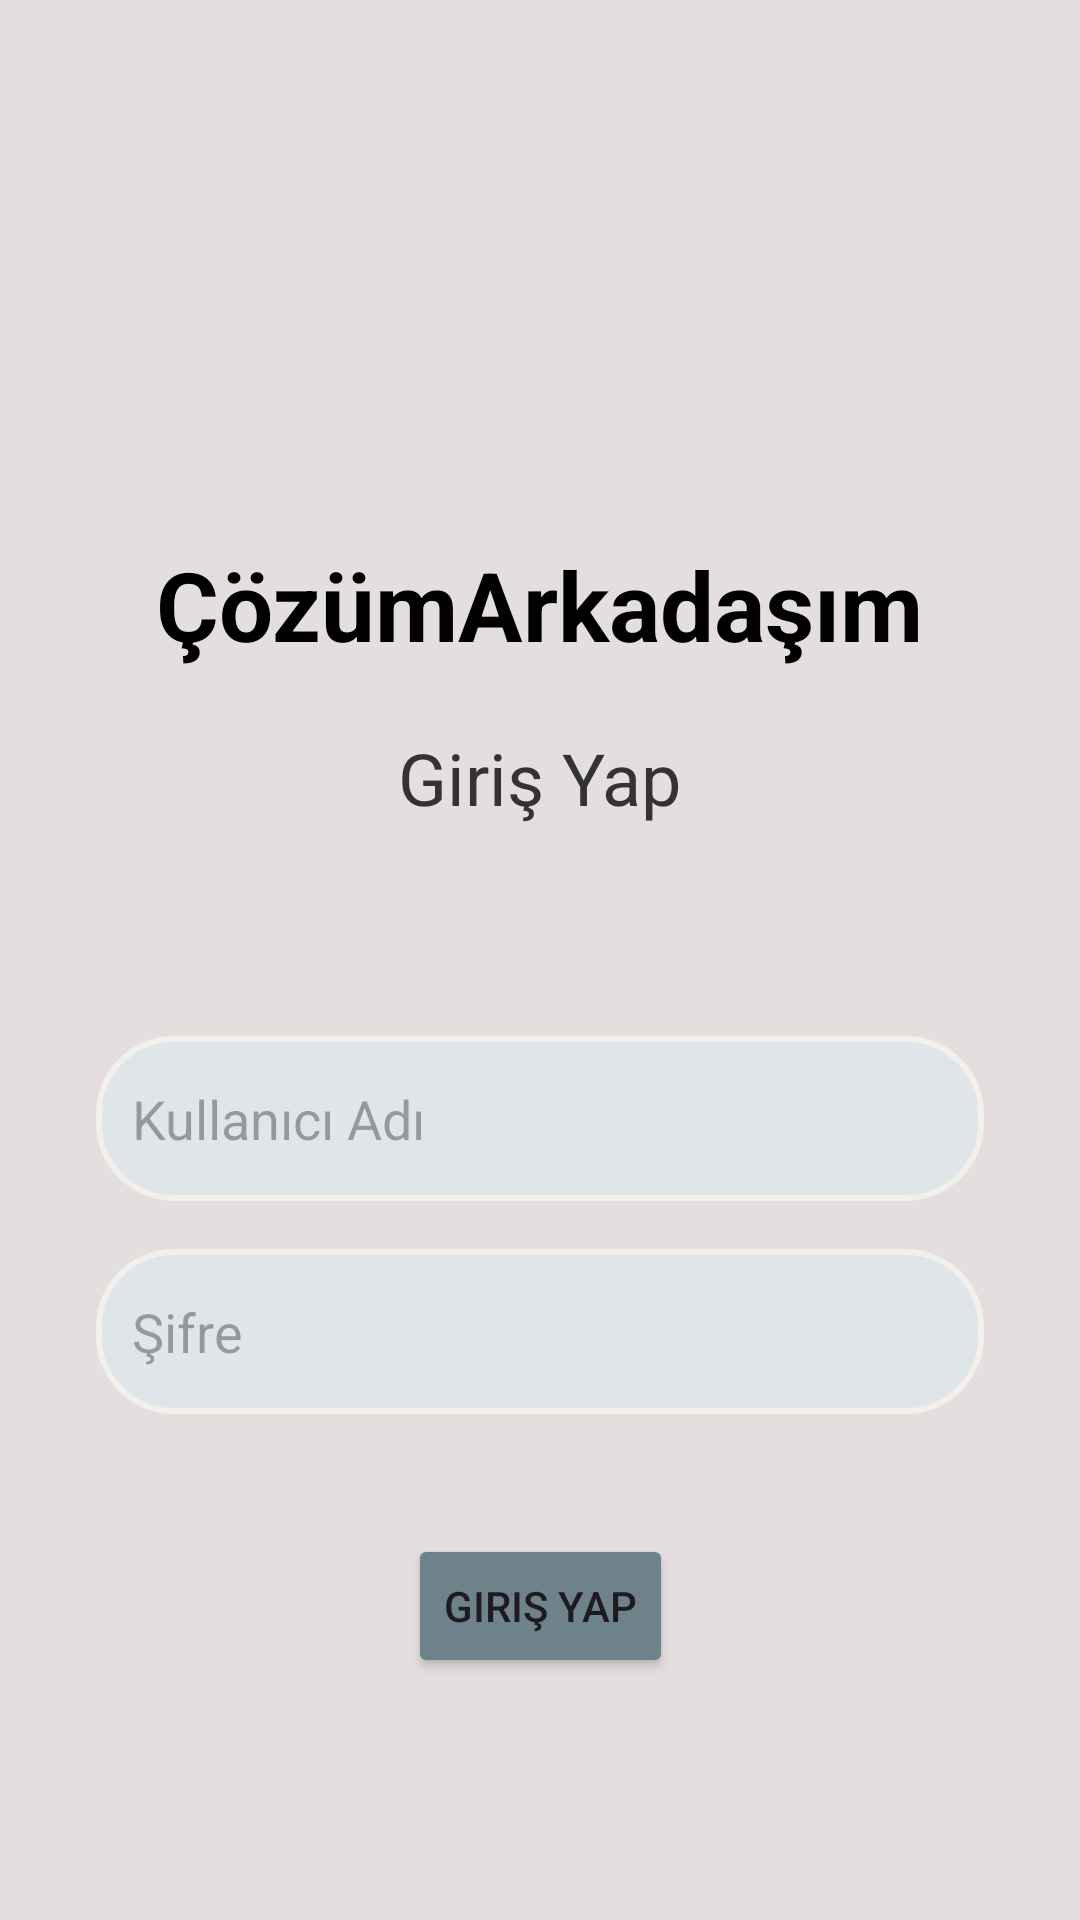

Write the Android layout XML for this screen, with the resource values it uses.
<!-- AndroidManifest.xml: application theme Theme.SoruCozumPaylasimUygulamasi -->
<!-- res/layout/activity_login.xml -->
<?xml version="1.0" encoding="utf-8"?>
<androidx.constraintlayout.widget.ConstraintLayout xmlns:android="http://schemas.android.com/apk/res/android"
    xmlns:app="http://schemas.android.com/apk/res-auto"
    xmlns:tools="http://schemas.android.com/tools"
    android:id="@+id/main"
    android:layout_width="match_parent"
    android:layout_height="match_parent"
    android:background="#E4DEDE"
    tools:context=".RegisterLogIn">

    
    <TextView
        android:id="@+id/textView"
        android:layout_width="wrap_content"
        android:layout_height="wrap_content"
        android:layout_marginTop="180dp"
        android:text="ÇözümArkadaşım"
        android:textColor="#000000"
        android:textSize="32sp"
        android:textStyle="bold"
        app:layout_constraintEnd_toEndOf="parent"
        app:layout_constraintStart_toStartOf="parent"
        app:layout_constraintTop_toTopOf="parent" />

    
    <TextView
        android:id="@+id/textView2"
        android:layout_width="wrap_content"
        android:layout_height="wrap_content"
        android:text="Giriş Yap"
        android:textSize="24sp"
        android:textColor="#333333"
        android:layout_marginTop="20dp"
        app:layout_constraintTop_toBottomOf="@id/textView"
        app:layout_constraintStart_toStartOf="parent"
        app:layout_constraintEnd_toEndOf="parent" />

    
    <EditText
        android:id="@+id/editTextKullaniciAdi"
        android:layout_width="0dp"
        android:layout_height="55dp"
        android:layout_marginStart="32dp"
        android:layout_marginTop="70dp"
        android:layout_marginEnd="32dp"
        android:background="@drawable/custom_login_button"
        android:hint="Kullanıcı Adı"
        android:inputType="text"
        android:padding="12dp"
        app:layout_constraintEnd_toEndOf="parent"
        app:layout_constraintStart_toStartOf="parent"
        app:layout_constraintTop_toBottomOf="@id/textView2" />

    
    <EditText
        android:id="@+id/editTextTextPassword"
        android:layout_width="0dp"
        android:layout_height="55dp"
        android:layout_marginTop="16dp"
        android:layout_marginStart="32dp"
        android:layout_marginEnd="32dp"
        android:background="@drawable/custom_login_button"
        android:hint="Şifre"
        android:inputType="textPassword"
        android:padding="12dp"
        app:layout_constraintTop_toBottomOf="@id/editTextKullaniciAdi"
        app:layout_constraintStart_toStartOf="parent"
        app:layout_constraintEnd_toEndOf="parent" />

    <Button
        android:id="@+id/btnRegisterGiris"
        android:layout_width="wrap_content"
        android:layout_height="wrap_content"
        android:layout_marginTop="40dp"
        android:backgroundTint="@color/frostedGray"
        android:text="Giriş Yap"
        app:layout_constraintEnd_toEndOf="parent"
        app:layout_constraintStart_toStartOf="parent"
        app:layout_constraintTop_toBottomOf="@+id/editTextTextPassword" />

</androidx.constraintlayout.widget.ConstraintLayout>
<!-- resources referenced by this layout -->
<resources>
  <color name="frostedGray">#6E828C</color>
  <!-- drawable custom_login_button (drawable) -->
  <shape xmlns:android="http://schemas.android.com/apk/res/android" android:shape="rectangle">
      <solid android:color="#DFE5E8"/> 
      <corners android:radius="25dp"/>  
      <padding
          android:left="16dp"
          android:top="10dp"
          android:right="16dp"
          android:bottom="10dp" />
      <stroke
          android:width="2dp"
          android:color="#F1F0EB"/>       
  </shape>
  <style name="Theme.SoruCozumPaylasimUygulamasi" parent="Base.Theme.SoruCozumPaylasimUygulamasi" />
  <style name="Base.Theme.SoruCozumPaylasimUygulamasi" parent="Theme.Material3.DayNight.NoActionBar">
  
          <item name="colorPrimary">@color/blue</item>
          <item name="colorPrimaryVariant">@color/blue</item>
          <item name="android:statusBarColor">@color/blue</item>
      </style>
  <color name="blue">#8BBCD5</color>
</resources>
